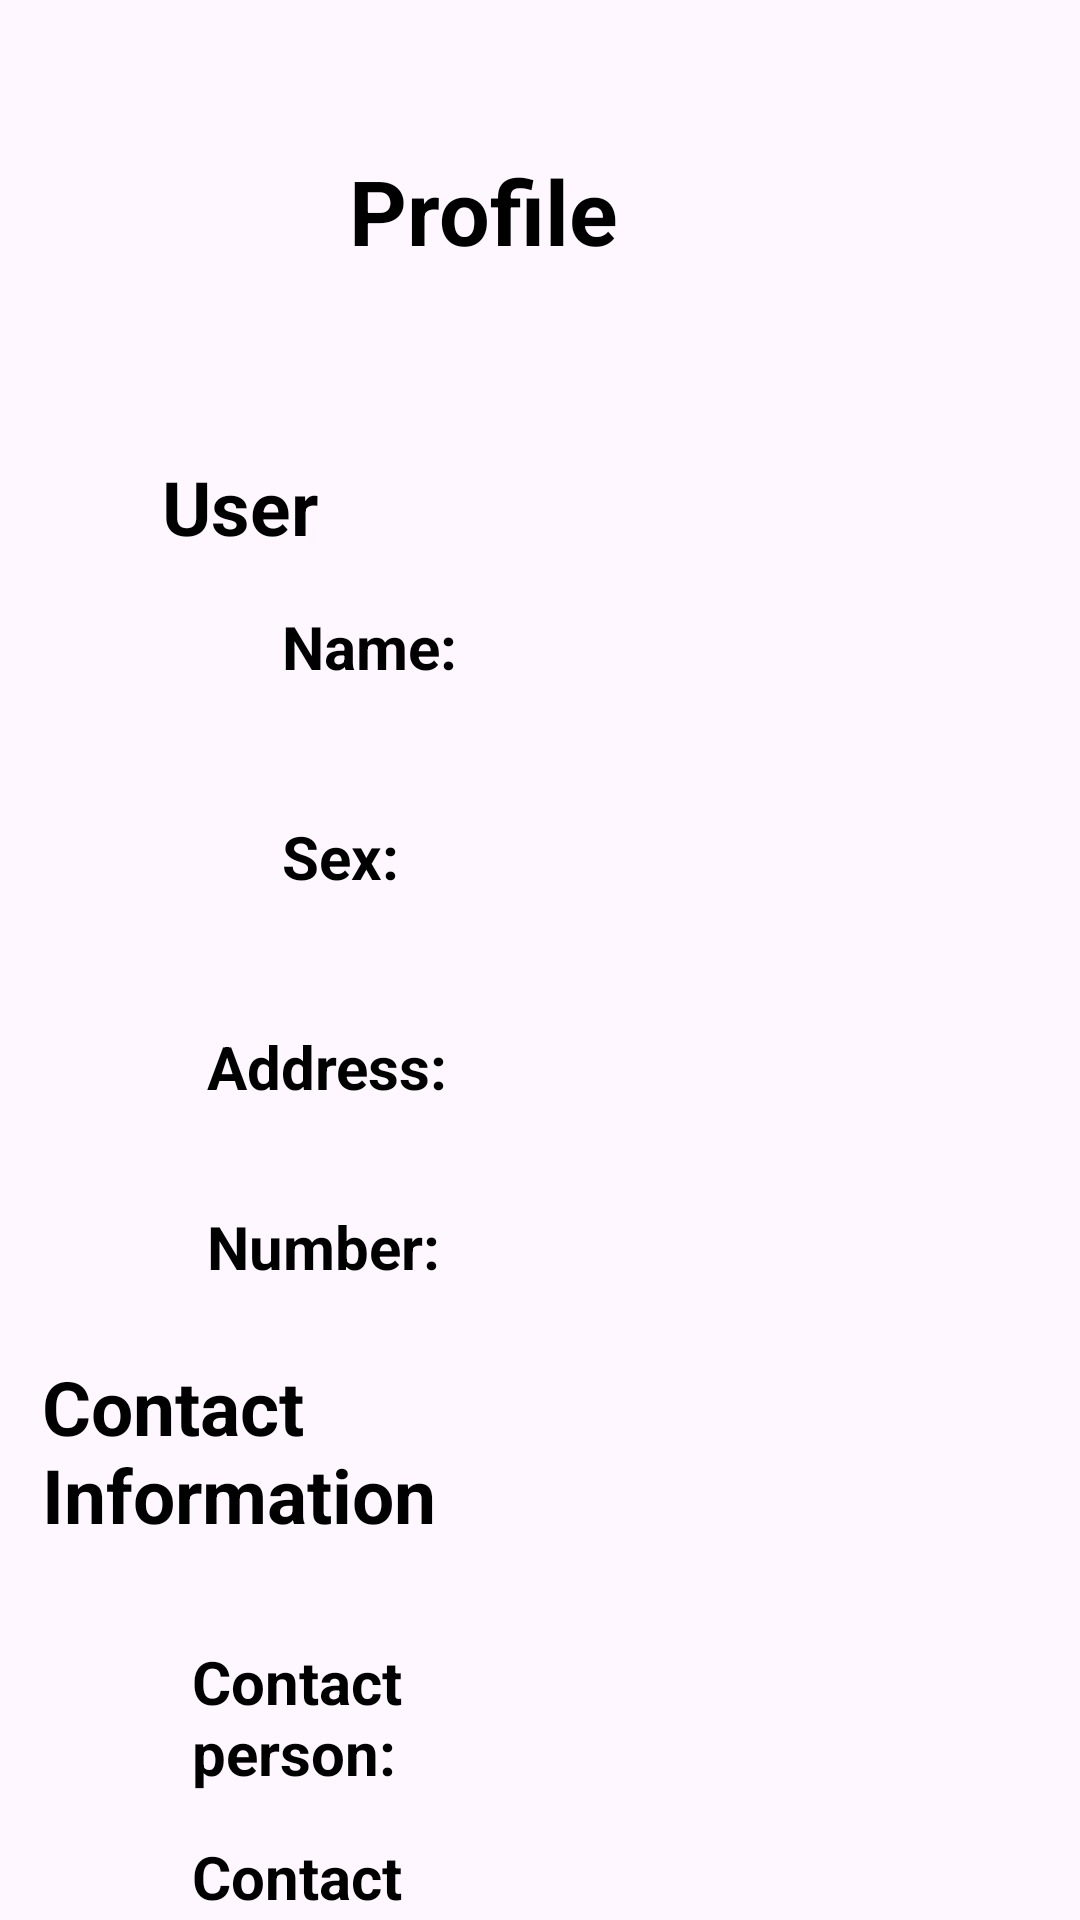

Here is an Android app screen rendered from its layout file. Give the layout XML and the strings, colors and styles it references.
<!-- AndroidManifest.xml: application theme Theme.SPAID -->
<!-- res/layout/activity_home.xml -->
<?xml version="1.0" encoding="utf-8"?>
<androidx.constraintlayout.widget.ConstraintLayout
    xmlns:android="http://schemas.android.com/apk/res/android"
    xmlns:app="http://schemas.android.com/apk/res-auto"
    xmlns:tools="http://schemas.android.com/tools"
    android:layout_width="match_parent"
    android:layout_height="match_parent"
    android:backgroundTint="@color/white"
    tools:context=".Home">

    <LinearLayout
        android:id="@+id/linearLayout"
        android:layout_width="408dp"
        android:layout_height="135dp"
        android:orientation="horizontal"
        app:layout_constraintEnd_toEndOf="parent"
        app:layout_constraintStart_toStartOf="parent"
        app:layout_constraintTop_toTopOf="parent">

        <ImageView
            android:id="@+id/profilePicture"
            android:layout_width="100dp"
            android:layout_height="100dp"
            android:layout_margin="20dp"
            android:adjustViewBounds="true"
            android:focusable="true"
            android:scaleType="centerCrop"
            android:src="@drawable/icon_profile"
            app:layout_constraintBottom_toBottomOf="parent"
            app:layout_constraintEnd_toEndOf="parent"
            app:layout_constraintStart_toStartOf="parent"
            app:layout_constraintTop_toTopOf="parent" />

        <TextView
            android:layout_width="136dp"
            android:layout_height="45dp"
            android:layout_marginTop="50dp"
            android:text="Profile"
            android:textColor="@color/black"
            android:textSize="30sp"
            android:textStyle="bold" />

    </LinearLayout>

    <LinearLayout
        android:layout_width="160dp"
        android:layout_height="578dp"
        android:layout_marginStart="4dp"
        android:layout_marginTop="152dp"
        android:orientation="vertical"
        app:layout_constraintEnd_toEndOf="parent"
        app:layout_constraintHorizontal_bias="0.0"
        app:layout_constraintStart_toStartOf="parent"
        app:layout_constraintTop_toTopOf="parent">

        <TextView
            android:layout_width="105dp"
            android:layout_height="40dp"
            android:layout_marginStart="50dp"
            android:text="User"
            android:textColor="@color/black"
            android:textSize="25sp"
            android:textStyle="bold" />

        <TextView
            android:layout_width="70dp"
            android:layout_height="40dp"
            android:layout_marginStart="90dp"
            android:layout_marginTop="10dp"
            android:text="Name:"
            android:textColor="@color/black"
            android:textStyle="bold"
            android:textSize="20sp" />

        <TextView
            android:layout_width="70dp"
            android:layout_height="40dp"
            android:layout_marginStart="90dp"
            android:layout_marginTop="30dp"
            android:text="Sex:"
            android:textColor="@color/black"
            android:textStyle="bold"
            android:textSize="20sp" />

        <TextView
            android:layout_width="90dp"
            android:layout_height="40dp"
            android:layout_marginStart="65dp"
            android:layout_marginTop="30dp"
            android:text="Address:"
            android:textColor="@color/black"
            android:textStyle="bold"
            android:textSize="20sp" />

        <TextView
            android:layout_width="90dp"
            android:layout_height="40dp"
            android:layout_marginStart="65dp"
            android:layout_marginTop="20dp"
            android:text="Number:"
            android:textColor="@color/black"
            android:textStyle="bold"
            android:textSize="20sp" />

        <TextView
            android:layout_width="148dp"
            android:layout_height="80dp"
            android:layout_marginStart="10dp"
            android:layout_marginTop="10dp"
            android:text="Contact Information"
            android:textColor="@color/black"
            android:textSize="25sp"
            android:textStyle="bold" />

        <TextView
            android:layout_width="100dp"
            android:layout_height="50dp"
            android:layout_marginStart="60dp"
            android:layout_marginTop="15dp"
            android:text="Contact person:"
            android:textColor="@color/black"
            android:textStyle="bold"
            android:textSize="20sp" />

        <TextView
            android:layout_width="100dp"
            android:layout_height="100dp"
            android:layout_marginStart="60dp"
            android:layout_marginTop="15dp"
            android:text="Contact Number:"
            android:textColor="@color/black"
            android:textSize="20sp"
            android:textStyle="bold" />
    </LinearLayout>

    <LinearLayout
        android:layout_width="246dp"
        android:layout_height="591dp"
        android:layout_marginTop="132dp"
        android:orientation="vertical"
        app:layout_constraintEnd_toEndOf="parent"
        app:layout_constraintHorizontal_bias="0.935"
        app:layout_constraintStart_toStartOf="parent"
        app:layout_constraintTop_toTopOf="parent">

        <TextView
            android:id="@+id/nameDisplay"
            android:layout_width="200dp"
            android:layout_height="40dp"
            android:layout_marginStart="5dp"
            android:layout_marginTop="70dp"
            android:gravity="center"
            android:textColor="@color/black"
            android:textSize="20sp" />

        <TextView
            android:id="@+id/genderDisplay"
            android:layout_width="200dp"
            android:layout_height="40dp"
            android:layout_marginStart="5dp"
            android:layout_marginTop="30dp"
            android:gravity="center"
            android:textColor="@color/black"
            android:textSize="20sp" />

        <TextView
            android:id="@+id/addressDisplay"
            android:layout_width="200dp"
            android:layout_height="40dp"
            android:layout_marginStart="5dp"
            android:layout_marginTop="30dp"
            android:gravity="center"
            android:textColor="@color/black"
            android:textSize="20sp" />

        <TextView
            android:id="@+id/personNumDisplay"
            android:layout_width="200dp"
            android:layout_height="40dp"
            android:layout_marginStart="5dp"
            android:layout_marginTop="30dp"
            android:gravity="center"
            android:textColor="@color/black"
            android:textSize="20sp" />

        <TextView
            android:id="@+id/contactPersonDisplay"
            android:layout_width="200dp"
            android:layout_height="40dp"
            android:layout_marginStart="5dp"
            android:layout_marginTop="100dp"
            android:gravity="center"
            android:textColor="@color/black"
            android:textSize="20sp" />

        <TextView
            android:id="@+id/contactPersonNumInfoDisplay"
            android:layout_width="200dp"
            android:layout_height="40dp"
            android:layout_marginStart="5dp"
            android:layout_marginTop="30dp"
            android:gravity="center"
            android:textColor="@color/black"
            android:textSize="20sp" />
        <Button
            android:id="@+id/EditHome"
            android:layout_width="wrap_content"
            android:layout_height="wrap_content"
            android:textColor="@color/black"
            android:text="Edit"
            android:backgroundTint="@color/cyan_500"
            android:layout_marginTop="10dp"
            android:layout_marginStart="100dp" />

    </LinearLayout>


</androidx.constraintlayout.widget.ConstraintLayout>
<!-- resources referenced by this layout -->
<resources>
  <color name="black">#FF000000</color>
  <color name="cyan_500">#00BCD4</color>
  <color name="white">#FFFFFFFF</color>
  
  
          // New
  <style name="Theme.SPAID" parent="Base.Theme.SPAID" />
  <style name="Base.Theme.SPAID" parent="Theme.Material3.DayNight.NoActionBar">
          
          
      </style>
</resources>
